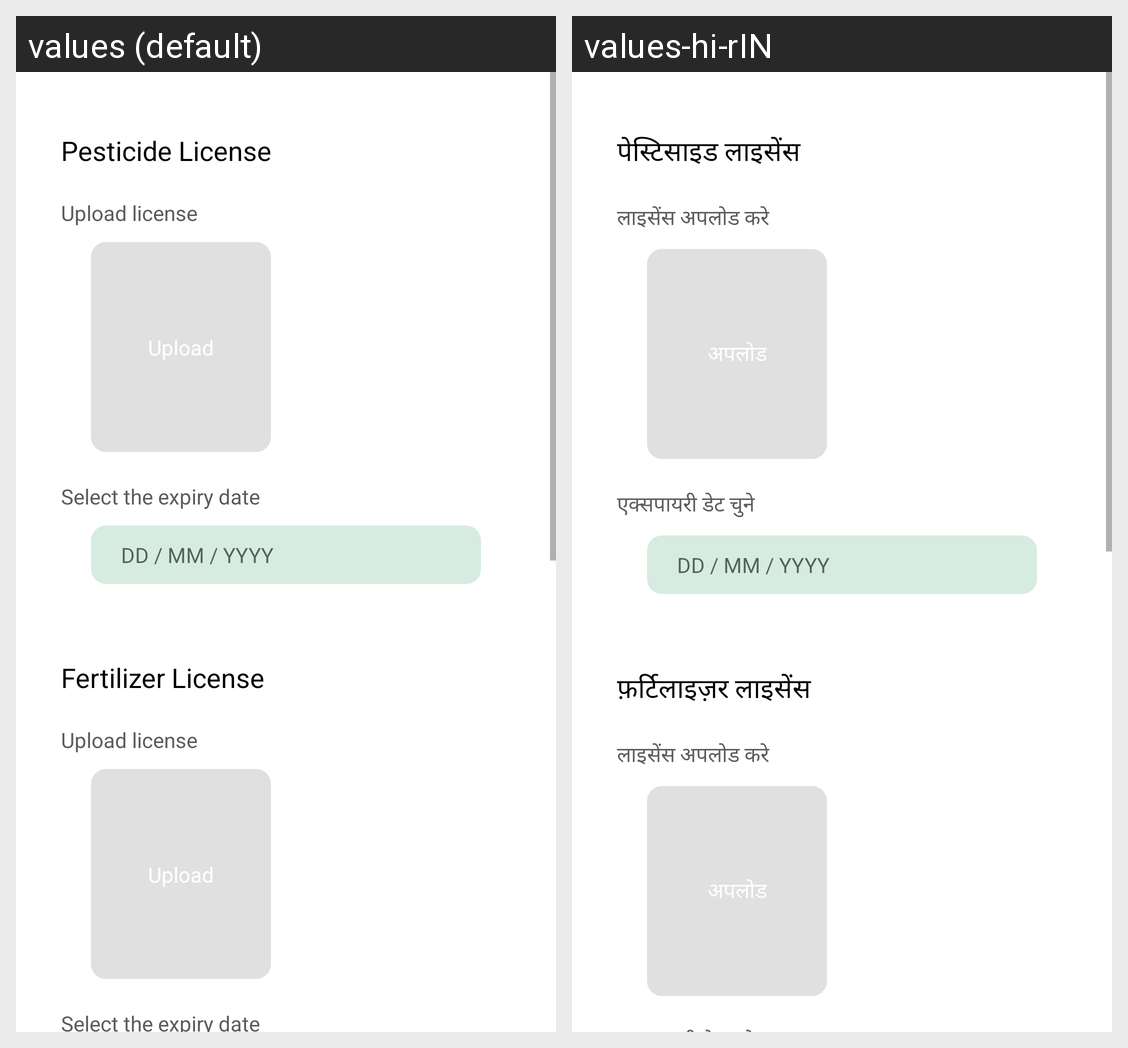

Strings drawn on this Android screen and how each of the app's shown locales translates them:
Android screen res/layout/fragment_license_upload.xml rendered under 2 locales, left to right: values (default), values-hi-rIN. Device: Nexus 5 (rendered at 1080×1920; each locale shown at half size, 540×960, under a caption strip naming it); theme Theme.B2B.
Strings drawn on this screen, with the default value and each locale's value (text and hints the layout hard-codes, and strings that could not be matched under every locale, appear in the picture but are not listed):

pesticide_license
  values: Pesticide License
  values-hi-rIN: पेस्टिसाइड लाइसेंस

upload_license
  values: Upload license
  values-hi-rIN: लाइसेंस अपलोड करे

select_the_expiry_date
  values: Select the expiry date
  values-hi-rIN: एक्सपायरी डेट चुने

dd_mm_yyyy
  values: DD / MM / YYYY
  values-hi-rIN: DD / MM / YYYY

fertilizer_license
  values: Fertilizer License
  values-hi-rIN: फ़र्टिलाइज़र लाइसेंस
